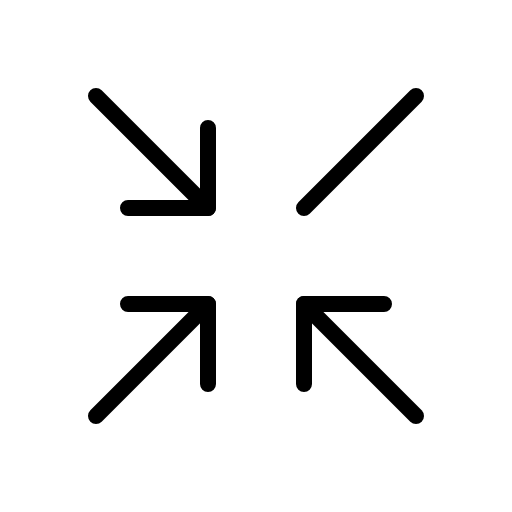
t = 0.00 s
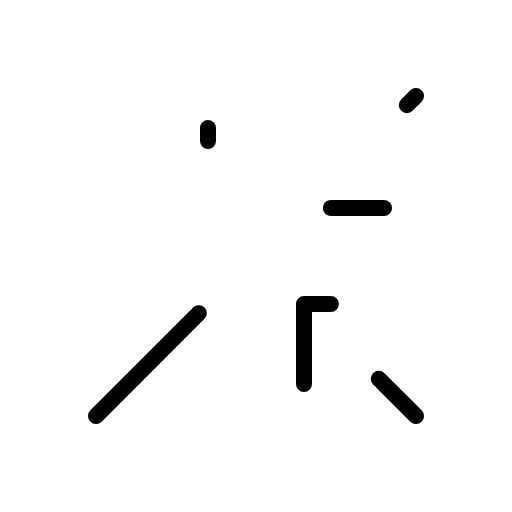
t = 2.10 s
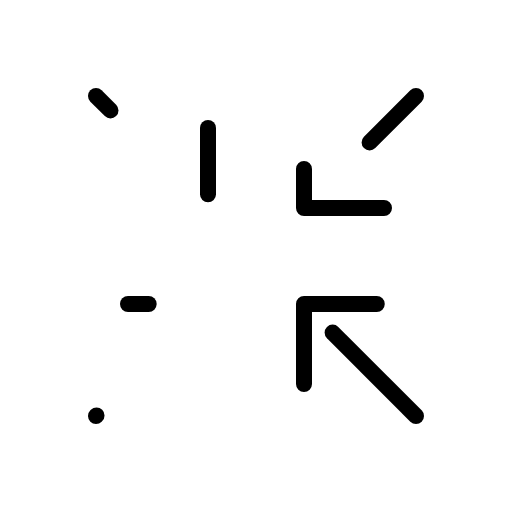
t = 2.48 s
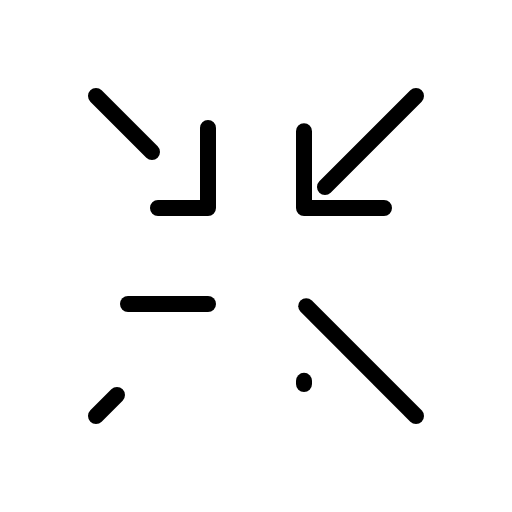
t = 2.85 s
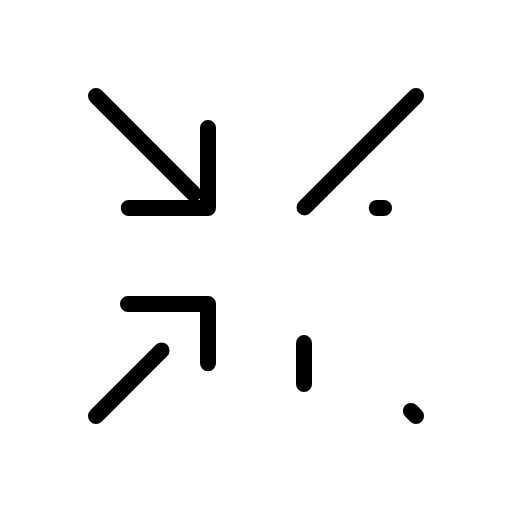
t = 3.23 s

The animated SVG that drew these frames (rendered in a browser with its animation timeline set to each time). Animation: 1 CSS @keyframes rule; one cycle of 3.60 s, repeats indefinitely.

<svg xmlns="http://www.w3.org/2000/svg" viewBox="0 0 256 256">
  <style>
    .draw-line {
      stroke-dasharray: 1;
      stroke-dashoffset: 0;
    }
    svg:hover .draw-line {
      animation: phosphor-draw-in 1.5s ease-in-out infinite;
    }
    @keyframes phosphor-draw-in {
      0%   { stroke-dashoffset: 1; }
      100% { stroke-dashoffset: 0; }
    }
  </style><rect width="256" height="256" fill="none"/><polyline points="192 104 152 104 152 64" fill="none" stroke="currentColor" stroke-linecap="round" stroke-linejoin="round" stroke-width="8" class="draw-line" pathLength="1" style="animation-delay: 0s"/><line x1="208" y1="48" x2="152" y2="104" fill="none" stroke="currentColor" stroke-linecap="round" stroke-linejoin="round" stroke-width="8" class="draw-line" pathLength="1" style="animation-delay: 0.3s"/><polyline points="64 152 104 152 104 192" fill="none" stroke="currentColor" stroke-linecap="round" stroke-linejoin="round" stroke-width="8" class="draw-line" pathLength="1" style="animation-delay: 0.6s"/><line x1="48" y1="208" x2="104" y2="152" fill="none" stroke="currentColor" stroke-linecap="round" stroke-linejoin="round" stroke-width="8" class="draw-line" pathLength="1" style="animation-delay: 0.9s"/><polyline points="152 192 152 152 192 152" fill="none" stroke="currentColor" stroke-linecap="round" stroke-linejoin="round" stroke-width="8" class="draw-line" pathLength="1" style="animation-delay: 1.2s"/><line x1="208" y1="208" x2="152" y2="152" fill="none" stroke="currentColor" stroke-linecap="round" stroke-linejoin="round" stroke-width="8" class="draw-line" pathLength="1" style="animation-delay: 1.5s"/><polyline points="104 64 104 104 64 104" fill="none" stroke="currentColor" stroke-linecap="round" stroke-linejoin="round" stroke-width="8" class="draw-line" pathLength="1" style="animation-delay: 1.8s"/><line x1="48" y1="48" x2="104" y2="104" fill="none" stroke="currentColor" stroke-linecap="round" stroke-linejoin="round" stroke-width="8" class="draw-line" pathLength="1" style="animation-delay: 2.1s"/></svg>
